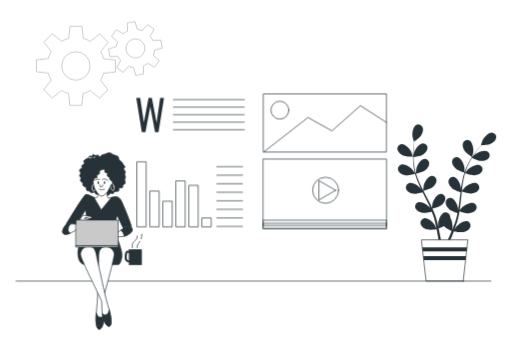
t = 0.00 s
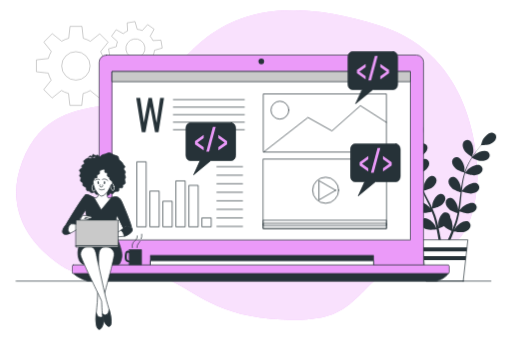
t = 2.00 s
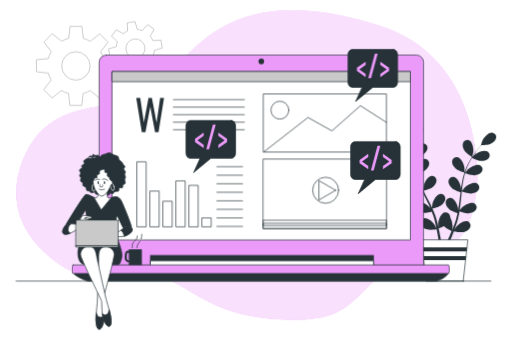
t = 2.25 s
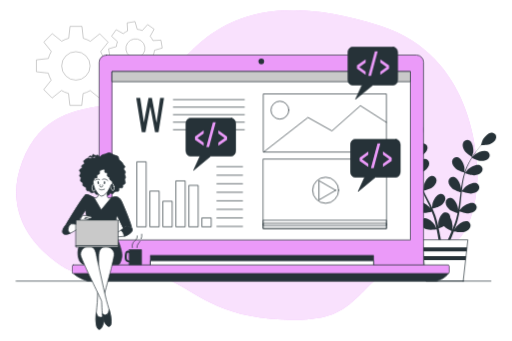
t = 2.50 s
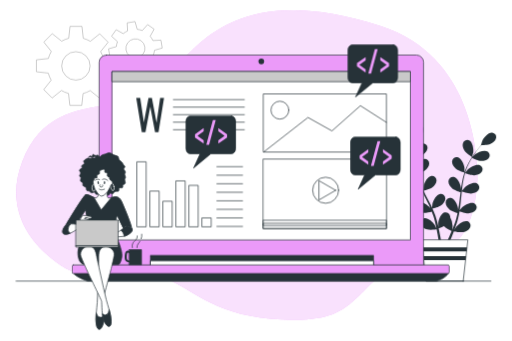
t = 2.75 s
t = 3.25 s: frame unchanged from t = 2.25 s, image omitted

The animated SVG that drew these frames (rendered in a browser with its animation timeline set to each time). Animation: 4 CSS @keyframes rules; one cycle of 4.00 s, repeats indefinitely.

<svg class="animated" id="freepik_stories-low-code-development" xmlns="http://www.w3.org/2000/svg" viewBox="0 0 750 500" version="1.1" xmlns:xlink="http://www.w3.org/1999/xlink" xmlns:svgjs="http://svgjs.com/svgjs"><style>svg#freepik_stories-low-code-development:not(.animated) .animable {opacity: 0;}svg#freepik_stories-low-code-development.animated #freepik--background-simple--inject-2 {animation: 1s 1 forwards cubic-bezier(.36,-0.01,.5,1.38) slideUp;animation-delay: 0s;}svg#freepik_stories-low-code-development.animated #freepik--Device--inject-2 {animation: 1s 1 forwards cubic-bezier(.36,-0.01,.5,1.38) slideLeft;animation-delay: 0s;}svg#freepik_stories-low-code-development.animated #freepik--code-3--inject-2 {animation: 2s 1 forwards cubic-bezier(.36,-0.01,.5,1.38) fadeIn,1.5s Infinite  linear floating;animation-delay: 0s,2s;}svg#freepik_stories-low-code-development.animated #freepik--code-2--inject-2 {animation: 2s 1 forwards cubic-bezier(.36,-0.01,.5,1.38) fadeIn,1.5s Infinite  linear floating;animation-delay: 0s,2s;}svg#freepik_stories-low-code-development.animated #freepik--code-1--inject-2 {animation: 2s 1 forwards cubic-bezier(.36,-0.01,.5,1.38) fadeIn,1.5s Infinite  linear floating;animation-delay: 0s,2s;}            @keyframes slideUp {                0% {                    opacity: 0;                    transform: translateY(30px);                }                100% {                    opacity: 1;                    transform: inherit;                }            }                    @keyframes slideLeft {                0% {                    opacity: 0;                    transform: translateX(-30px);                }                100% {                    opacity: 1;                    transform: translateX(0);                }            }                    @keyframes fadeIn {                0% {                    opacity: 0;                }                100% {                    opacity: 1;                }            }                    @keyframes floating {                0% {                    opacity: 1;                    transform: translateY(0px);                }                50% {                    transform: translateY(-10px);                }                100% {                    opacity: 1;                    transform: translateY(0px);                }            }        </style><g id="freepik--background-simple--inject-2" class="animable" style="transform-origin: 361.476px 241.941px;"><path d="M699.46,265.47s10-178-141-227-227-13-275,33-64,76-119,82-106,16-132,83,7,120,57,153,108-2,154,19,75,56,169,60,97-23,145-65S690.46,405.47,699.46,265.47Z" style="fill: #EB9AF9; transform-origin: 361.476px 241.941px;" id="el75m19bnwzf4" class="animable"></path><g id="elvxajalhsz8"><path d="M699.46,265.47s10-178-141-227-227-13-275,33-64,76-119,82-106,16-132,83,7,120,57,153,108-2,154,19,75,56,169,60,97-23,145-65S690.46,405.47,699.46,265.47Z" style="fill: rgb(255, 255, 255); opacity: 0.7; transform-origin: 361.476px 241.941px;" class="animable" id="el1hawxahseex"></path></g></g><g id="freepik--Plant--inject-2" class="animable" style="transform-origin: 654.758px 297.306px;"><path d="M591,228.1c4.07,1.78,14,1.56,14,1.56s-2.14-6.52-2.33-6.92c-2.18-4.57-9.1-12.12-14.72-11.36a6.72,6.72,0,0,0-5.39,8.42C583.52,223.69,587.52,226.59,591,228.1Z" style="fill: rgb(38, 50, 56); transform-origin: 593.659px 220.498px;" id="el5ph9jt3k4a9" class="animable"></path><path d="M594.43,257c4.22.61,13.11-2,13.82-2.17a119.48,119.48,0,0,0,5.39,14.92c1.22,2.83,2.54,5.64,3.9,8.44-.81-1.18-1.54-2.24-1.66-2.38-3.32-3.83-12-9.28-17.2-7.07a6.71,6.71,0,0,0-3,9.54c1.93,3.52,6.55,5.25,10.3,5.8s11.42-1.49,13.43-2.06c.53,1.07,1.05,2.14,1.59,3.21,2.58,5.13,5.17,10.23,7.55,15.31.85,1.8,1.61,3.59,2.38,5.38-.72-1.05-1.34-1.93-1.44-2.06-3.32-3.83-12-9.29-17.2-7.07a6.71,6.71,0,0,0-3,9.54c1.93,3.51,6.55,5.25,10.3,5.8s10.68-1.3,13.07-2c.73,1.86,1.47,3.72,2.1,5.55.4,1.27.87,2.46,1.2,3.75s.71,2.53,1,3.77c.59,2.43,1.2,4.93,1.71,7.3.37,1.66.68,3.24,1,4.83-.82-1.79-2.49-5.27-2.67-5.54-2.69-4.29-10.43-11-15.93-9.6a6.71,6.71,0,0,0-4.38,9c1.37,3.77,5.68,6.18,9.3,7.29,4,1.22,12.8.1,13.91,0,.52,2.63,1,5.2,1.44,7.64.94,5.36,1.66,10.17,2.2,14.24h3.72c-.65-4.21-1.5-9.23-2.62-14.86-.52-2.68-1.14-5.53-1.8-8.46a70.94,70.94,0,0,0,7.76-3.65c2.91,3.15,10.35,6.83,11.31,7.3-1,2.49-2,4.9-3,7.16-2.06,4.74-4,8.94-5.74,12.51h4c1.49-3.29,3.12-7,4.82-11.2,1-2.52,2.1-5.24,3.16-8,1.07.22,9.8,2,13.87,1.07,3.69-.83,8.17-2.92,9.82-6.57a6.71,6.71,0,0,0-3.71-9.28c-5.38-1.81-13.59,4.3-16.6,8.38-.17.24-1.81,3.07-2.81,4.87.43-1.15.86-2.26,1.28-3.45.86-2.34,1.65-4.7,2.5-7.23.38-1.24.75-2.5,1.13-3.76s.67-2.61,1-3.93c.73-3.07,1.32-6.22,1.85-9.41,2,.75,9.37,3.3,13.16,3s8.52-1.65,10.7-5a6.72,6.72,0,0,0-2.25-9.74c-5.05-2.6-14.09,2.2-17.68,5.77-.23.23-2.51,3.08-3.74,4.67.3-1.91.61-3.83.85-5.78.7-5.62,1.23-11.34,1.79-17,.17-1.75.36-3.49.54-5.23.73.28,9.36,3.49,13.61,3.19,3.78-.26,8.51-1.65,10.7-5a6.71,6.71,0,0,0-2.26-9.73c-5-2.6-14.08,2.19-17.67,5.77-.27.27-3.56,4.38-4.35,5.47.41-3.84.85-7.65,1.43-11.4a119.84,119.84,0,0,1,3.27-15c.34.13,9.34,3.53,13.69,3.22,3.78-.26,8.51-1.65,10.7-5a6.71,6.71,0,0,0-2.26-9.73c-5-2.6-14.08,2.19-17.67,5.77-.29.28-3.82,4.7-4.4,5.55.08-.28.13-.59.22-.87a86.56,86.56,0,0,1,5.94-14.18c1.29-2.53,2.67-4.87,4.05-7.12,1.62.81,9,4.4,13,4.56,3.78.15,8.64-.71,11.18-3.8a6.72,6.72,0,0,0-1.17-9.93c-4.73-3.14-14.25.63-18.21,3.79-.21.17-2.21,2.16-3.65,3.63.65-1,1.29-2,1.93-3,2.37-3.58,4.76-6.71,6.91-9.46,1.23-1.55,2.37-2.94,3.46-4.22,2,0,10-.28,13.53-1.93s7.34-4.61,8.17-8.52a6.71,6.71,0,0,0-5.61-8.27c-5.65-.61-12.35,7.12-14.41,11.75-.18.4-2.25,7-2.14,7h.12c-1.07,1.21-2.2,2.52-3.41,4-2.21,2.71-4.68,5.8-7.14,9.33A120.11,120.11,0,0,0,687.1,238a88,88,0,0,0-6.32,14.23c0,.06,0,.12,0,.18,0-1.66,0-6.31-.09-6.67-.65-5-4.86-14.35-10.44-15.38a6.71,6.71,0,0,0-7.75,6.31c-.33,4,2.57,8,5.39,10.51,3.18,2.85,12,5.6,12.73,5.82a117.67,117.67,0,0,0-3.74,15.42c-.54,3-1,6.11-1.4,9.2,0-1.44,0-2.73-.08-2.91-.65-5-4.86-14.35-10.44-15.38a6.71,6.71,0,0,0-7.75,6.31c-.33,4,2.57,8,5.39,10.51s10.35,5.06,12.34,5.7c-.14,1.18-.3,2.37-.44,3.55-.68,5.7-1.34,11.39-2.15,16.94-.29,2-.64,3.88-1,5.8,0-1.28,0-2.35-.07-2.51-.65-5-4.86-14.36-10.44-15.39a6.72,6.72,0,0,0-7.75,6.32c-.32,4,2.57,8,5.4,10.51s9.62,4.81,12,5.57c-.41,2-.83,3.92-1.32,5.8-.36,1.27-.62,2.52-1.06,3.78s-.8,2.5-1.2,3.73c-.85,2.35-1.72,4.77-2.61,7-.6,1.58-1.21,3.07-1.82,4.58.31-2,.83-5.77.84-6.1a26,26,0,0,0-3.5-12.68,7.41,7.41,0,0,0-.09-1.49,6.72,6.72,0,0,0-8.21-5.7c-5.49,1.46-9,11.09-9.22,16.15,0,.3.17,3.56.33,5.61-.27-1.19-.53-2.35-.83-3.58-.57-2.42-1.22-4.83-1.9-7.42q-.57-1.84-1.14-3.75c-.35-1.26-.88-2.55-1.32-3.83-1.09-3-2.33-5.92-3.65-8.87,2.12-.51,9.63-2.42,12.65-4.74s6.19-6.07,6.16-10.08a6.71,6.71,0,0,0-7.25-6.87c-5.64.61-10.54,9.6-11.57,14.56-.06.31-.39,3.95-.54,6-.8-1.77-1.6-3.53-2.48-5.29-2.52-5.08-5.23-10.14-7.91-15.2-.82-1.55-1.62-3.11-2.43-4.66.76-.17,9.74-2.26,13.12-4.85,3-2.3,6.18-6.07,6.16-10.08a6.71,6.71,0,0,0-7.26-6.87c-5.64.61-10.54,9.6-11.56,14.56-.08.37-.55,5.62-.61,7-1.77-3.42-3.51-6.85-5.09-10.3a118.9,118.9,0,0,1-5.54-14.3c.35-.08,9.73-2.21,13.19-4.87,3-2.3,6.19-6.07,6.16-10.08a6.7,6.7,0,0,0-7.25-6.87c-5.64.61-10.54,9.6-11.56,14.56-.08.39-.59,6-.61,7.06-.08-.28-.21-.57-.29-.85a86.2,86.2,0,0,1-2.87-15.11c-.32-2.81-.46-5.53-.54-8.17,1.78-.21,9.94-1.3,13.32-3.35s6.82-5.35,7.23-9.34a6.72,6.72,0,0,0-6.45-7.63c-5.68,0-11.53,8.39-13.1,13.21-.08.26-.65,3-1,5,0-1.2-.06-2.43,0-3.57,0-4.29.28-8.22.55-11.7.16-2,.36-3.76.55-5.43,1.65-1.13,8.21-5.76,10.23-9.07s3.58-7.9,2.11-11.62a6.72,6.72,0,0,0-9.25-3.8c-5,2.6-6.36,12.75-5.53,17.75.07.43,2,7.06,2.06,7l.1-.07c-.22,1.6-.44,3.32-.64,5.2-.35,3.48-.7,7.42-.8,11.73a116.26,116.26,0,0,0,.33,13.91A87.4,87.4,0,0,0,608,254c0,.06,0,.12,0,.18-.89-1.41-3.52-5.24-3.75-5.52-3.32-3.83-12-9.29-17.2-7.07a6.72,6.72,0,0,0-3,9.54C586.06,254.68,590.68,256.41,594.43,257Z" style="fill: rgb(38, 50, 56); transform-origin: 655.156px 270.406px;" id="elwxhfokg0vak" class="animable"></path><path d="M691.74,230.29c.09.06,1.82-6.62,1.88-7,.69-5-.91-15.13-6-17.6a6.71,6.71,0,0,0-9.13,4.05c-1.37,3.77.36,8.38,2.42,11.56C683.31,225,691.74,230.29,691.74,230.29Z" style="fill: rgb(38, 50, 56); transform-origin: 685.886px 217.696px;" id="elfxc5lri08u" class="animable"></path><polygon points="678.84 412.16 624.39 412.16 617.59 351.69 685.65 351.69 678.84 412.16" style="fill: rgb(255, 255, 255); stroke: rgb(38, 50, 56); stroke-linecap: round; stroke-linejoin: round; transform-origin: 651.62px 381.925px;" id="elkdq5bfm077s" class="animable"></polygon><polygon points="618.84 362.76 619.5 368.62 683.74 368.62 684.4 362.76 618.84 362.76" style="fill: rgb(38, 50, 56); transform-origin: 651.62px 365.69px;" id="elv2sxfnkqdoe" class="animable"></polygon><polygon points="682.29 381.51 682.95 375.65 620.29 375.65 620.95 381.51 682.29 381.51" style="fill: rgb(38, 50, 56); transform-origin: 651.62px 378.58px;" id="elam5l7o19796" class="animable"></polygon></g><g id="freepik--Gears--inject-2" class="animable" style="transform-origin: 145.26px 93.065px;"><g id="eltj4xgzecehe"><g style="opacity: 0.3; transform-origin: 145.26px 93.065px;" class="animable" id="elajhxmlhwt59"><path d="M168.89,105.48V88l-17.45-1.94a41.48,41.48,0,0,0-4.27-10.4l11-13.77L145.83,49.56l-13.71,11a41.85,41.85,0,0,0-10.37-4.35l-1.94-17.52H102.34L100.4,56.1A41.88,41.88,0,0,0,90,60.38l-13.77-11L63.88,61.71l11,13.72a41.23,41.23,0,0,0-4.34,10.36L53,87.74v17.47l17.45,1.94a41.41,41.41,0,0,0,4.27,10.39l-11,13.78L76,143.67l13.71-11A41.83,41.83,0,0,0,100.12,137l1.94,17.52h17.47l1.94-17.44a41.51,41.51,0,0,0,10.4-4.28l13.77,11L158,131.51,147,117.8a41.45,41.45,0,0,0,4.34-10.37Zm-57.95,12a20.85,20.85,0,1,1,20.84-20.85A20.85,20.85,0,0,1,110.94,117.46Z" style="fill: none; stroke: rgb(0, 0, 0); stroke-miterlimit: 10; transform-origin: 110.945px 96.605px;" id="ele3kv536da1a" class="animable"></path><path d="M237.52,70.42l-1.93-11.56-11.77.65a27.89,27.89,0,0,0-4-6.41l5.77-10.34L216.06,36l-7.86,8.78A27.93,27.93,0,0,0,200.85,43l-3.23-11.39-11.56,1.94.65,11.76a27.89,27.89,0,0,0-6.41,4L170,43.54l-6.81,9.54L171.93,61a27.86,27.86,0,0,0-1.72,7.34l-11.39,3.23,1.94,11.56,11.76-.64a27.83,27.83,0,0,0,4,6.4l-5.76,10.34,9.54,6.81,7.87-8.78a28.27,28.27,0,0,0,7.34,1.73l3.23,11.38,11.56-1.93-.64-11.77a27.83,27.83,0,0,0,6.4-4l10.34,5.77,6.81-9.55L224.41,81a28.37,28.37,0,0,0,1.73-7.34Zm-37,14.35A14,14,0,1,1,212,68.66,14,14,0,0,1,200.48,84.77Z" style="fill: none; stroke: rgb(0, 0, 0); stroke-miterlimit: 10; transform-origin: 198.17px 70.99px;" id="elg7d3vgw2r1" class="animable"></path></g></g></g><g id="freepik--Device--inject-2" class="animable" style="transform-origin: 381.88px 246.455px;"><path d="M155.51,80.75H610.18A10.46,10.46,0,0,1,620.63,91.2V389.44a0,0,0,0,1,0,0H145a0,0,0,0,1,0,0V91.2A10.46,10.46,0,0,1,155.51,80.75Z" style="fill: #EB9AF9; stroke: rgb(38, 50, 56); stroke-linecap: round; stroke-linejoin: round; transform-origin: 382.815px 235.095px;" id="el29atuft3kxx" class="animable"></path><rect x="220.51" y="374.58" width="326.85" height="16.1" style="fill: rgb(38, 50, 56); stroke: rgb(38, 50, 56); stroke-linecap: round; stroke-linejoin: round; transform-origin: 383.935px 382.63px;" id="el9lf3qn5cjsh" class="animable"></rect><rect x="220.51" y="382.33" width="326.85" height="8.35" style="fill: rgb(255, 255, 255); stroke: rgb(38, 50, 56); stroke-linecap: round; stroke-linejoin: round; transform-origin: 383.935px 386.505px;" id="eljplwtnvbx0b" class="animable"></rect><path d="M106.59,400.23s5.37,6.56,21.47,11.93H639.8s11.93-3,17.3-11.34Z" style="fill: rgb(38, 50, 56); stroke: rgb(38, 50, 56); stroke-linecap: round; stroke-linejoin: round; transform-origin: 381.845px 406.195px;" id="elwul5ujkhoz" class="animable"></path><rect x="105.5" y="388.48" width="552.76" height="12.54" rx="1.89" style="fill: #EB9AF9; stroke: rgb(38, 50, 56); stroke-linecap: round; stroke-linejoin: round; transform-origin: 381.88px 394.75px;" id="el1q1yzn1et75" class="animable"></rect><circle cx="382.74" cy="90.08" r="4.17" style="fill: rgb(38, 50, 56); transform-origin: 382.74px 90.08px;" id="elplkvkc98in9" class="animable"></circle><rect x="164.34" y="104.86" width="437" height="246.96" style="fill: rgb(255, 255, 255); stroke: rgb(38, 50, 56); stroke-linecap: round; stroke-linejoin: round; transform-origin: 382.84px 228.34px;" id="elrlx856jbk2g" class="animable"></rect><rect x="164.34" y="104.86" width="437" height="14.95" style="fill: rgb(201, 201, 201); stroke: rgb(38, 50, 56); stroke-linecap: round; stroke-linejoin: round; transform-origin: 382.84px 112.335px;" id="elaw9htyssy9" class="animable"></rect></g><g id="freepik--Table--inject-2" class="animable" style="transform-origin: 371.27px 412.16px;"><line x1="23.22" y1="412.16" x2="719.32" y2="412.16" style="fill: none; stroke: rgb(38, 50, 56); stroke-linecap: round; stroke-linejoin: round; transform-origin: 371.27px 412.16px;" id="ela284fqab4w8" class="animable"></line></g><g id="freepik--Video--inject-2" class="animable" style="transform-origin: 476.105px 284.23px;"><rect x="385.86" y="233.24" width="180.49" height="101.98" style="fill: none; stroke: rgb(38, 50, 56); stroke-linecap: round; stroke-linejoin: round; transform-origin: 476.105px 284.23px;" id="elx037n06j40b" class="animable"></rect><rect x="385.86" y="322.96" width="180.49" height="12.26" style="fill: none; stroke: rgb(38, 50, 56); stroke-linecap: round; stroke-linejoin: round; transform-origin: 476.105px 329.09px;" id="elou3j5gs2yk" class="animable"></rect><rect x="385.86" y="327.45" width="180.49" height="3.28" style="fill: none; stroke: rgb(38, 50, 56); stroke-linecap: round; stroke-linejoin: round; transform-origin: 476.105px 329.09px;" id="ellsxh3segtfk" class="animable"></rect><circle cx="477.07" cy="278.97" r="19.08" style="fill: none; stroke: rgb(38, 50, 56); stroke-linecap: round; stroke-linejoin: round; transform-origin: 477.07px 278.97px;" id="el6m7teufd15f" class="animable"></circle><polygon points="491.73 279.05 467.18 264.88 467.18 293.23 491.73 279.05" style="fill: none; stroke: rgb(38, 50, 56); stroke-linecap: round; stroke-linejoin: round; transform-origin: 479.455px 279.055px;" id="elk3trvuieswj" class="animable"></polygon></g><g id="freepik--Picture--inject-2" class="animable" style="transform-origin: 476.175px 180.34px;"><rect x="386.16" y="137.74" width="180.03" height="85.2" style="fill: none; stroke: rgb(38, 50, 56); stroke-linecap: round; stroke-linejoin: round; transform-origin: 476.175px 180.34px;" id="el6lsqialwqht" class="animable"></rect><polyline points="386.16 222.94 451.14 172.27 486.31 191.94 528.04 154.98 566.19 179.42" style="fill: none; stroke: rgb(38, 50, 56); stroke-linecap: round; stroke-linejoin: round; transform-origin: 476.175px 188.96px;" id="el94g5ofju0wb" class="animable"></polyline><circle cx="410.01" cy="161.54" r="13.11" style="fill: none; stroke: rgb(38, 50, 56); stroke-linecap: round; stroke-linejoin: round; transform-origin: 410.01px 161.54px;" id="el09f2nks18pdn" class="animable"></circle></g><g id="freepik--Chart--inject-2" class="animable" style="transform-origin: 277.97px 284.935px;"><rect x="200.77" y="237.24" width="13.11" height="95.38" style="fill: none; stroke: rgb(38, 50, 56); stroke-linecap: round; stroke-linejoin: round; transform-origin: 207.325px 284.93px;" id="eluysin99t6" class="animable"></rect><rect x="219.85" y="280.17" width="13.11" height="52.46" style="fill: none; stroke: rgb(38, 50, 56); stroke-linecap: round; stroke-linejoin: round; transform-origin: 226.405px 306.4px;" id="elgkcqfscw8w5" class="animable"></rect><rect x="238.92" y="295.07" width="13.11" height="37.56" style="fill: none; stroke: rgb(38, 50, 56); stroke-linecap: round; stroke-linejoin: round; transform-origin: 245.475px 313.85px;" id="elbhi3mf4s7m9" class="animable"></rect><rect x="258" y="265.26" width="13.11" height="67.36" style="fill: none; stroke: rgb(38, 50, 56); stroke-linecap: round; stroke-linejoin: round; transform-origin: 264.555px 298.94px;" id="el2ycyb2tm7e" class="animable"></rect><rect x="277.07" y="271.82" width="13.11" height="60.8" style="fill: none; stroke: rgb(38, 50, 56); stroke-linecap: round; stroke-linejoin: round; transform-origin: 283.625px 302.22px;" id="el75z6duy1e3k" class="animable"></rect><rect x="296.15" y="319.51" width="13.11" height="13.11" style="fill: none; stroke: rgb(38, 50, 56); stroke-linecap: round; stroke-linejoin: round; transform-origin: 302.705px 326.065px;" id="ellw1j91vws7s" class="animable"></rect><line x1="317.61" y1="244.4" x2="355.17" y2="244.4" style="fill: none; stroke: rgb(38, 50, 56); stroke-linecap: round; stroke-linejoin: round; transform-origin: 336.39px 244.4px;" id="elorj16xjzkj" class="animable"></line><line x1="317.61" y1="256.92" x2="355.17" y2="256.92" style="fill: none; stroke: rgb(38, 50, 56); stroke-linecap: round; stroke-linejoin: round; transform-origin: 336.39px 256.92px;" id="elu524gk1b5q" class="animable"></line><line x1="317.61" y1="269.43" x2="355.17" y2="269.43" style="fill: none; stroke: rgb(38, 50, 56); stroke-linecap: round; stroke-linejoin: round; transform-origin: 336.39px 269.43px;" id="el4phtesv4m3v" class="animable"></line><line x1="317.61" y1="281.95" x2="355.17" y2="281.95" style="fill: none; stroke: rgb(38, 50, 56); stroke-linecap: round; stroke-linejoin: round; transform-origin: 336.39px 281.95px;" id="elcgmv4bgq9h6" class="animable"></line><line x1="317.61" y1="294.47" x2="355.17" y2="294.47" style="fill: none; stroke: rgb(38, 50, 56); stroke-linecap: round; stroke-linejoin: round; transform-origin: 336.39px 294.47px;" id="el7wqwoam7b5l" class="animable"></line><line x1="317.61" y1="306.99" x2="355.17" y2="306.99" style="fill: none; stroke: rgb(38, 50, 56); stroke-linecap: round; stroke-linejoin: round; transform-origin: 336.39px 306.99px;" id="elnvwrpnm6s9s" class="animable"></line><line x1="317.61" y1="319.51" x2="355.17" y2="319.51" style="fill: none; stroke: rgb(38, 50, 56); stroke-linecap: round; stroke-linejoin: round; transform-origin: 336.39px 319.51px;" id="el6zr9q5e268v" class="animable"></line><line x1="317.61" y1="332.03" x2="355.17" y2="332.03" style="fill: none; stroke: rgb(38, 50, 56); stroke-linecap: round; stroke-linejoin: round; transform-origin: 336.39px 332.03px;" id="elwjzff7ef6c" class="animable"></line></g><g id="freepik--Text--inject-2" class="animable" style="transform-origin: 278.575px 168.575px;"><path d="M207.51,193.68l-8.18-50.21h5.82l5.4,36.08,6.75-35.89h5l6.82,36.08,5.27-36.27h5.7L232,193.68h-5.08l-7-37.19-7.07,37.19Z" style="fill: rgb(38, 50, 56); transform-origin: 219.71px 168.575px;" id="elstewu72egm" class="animable"></path><line x1="253.82" y1="146.08" x2="357.82" y2="146.08" style="fill: none; stroke: rgb(38, 50, 56); stroke-linecap: round; stroke-linejoin: round; transform-origin: 305.82px 146.08px;" id="eljgiiaccnc9o" class="animable"></line><line x1="253.82" y1="157.11" x2="357.82" y2="157.11" style="fill: none; stroke: rgb(38, 50, 56); stroke-linecap: round; stroke-linejoin: round; transform-origin: 305.82px 157.11px;" id="eljb4yv5mwj8p" class="animable"></line><line x1="253.82" y1="168.14" x2="357.82" y2="168.14" style="fill: none; stroke: rgb(38, 50, 56); stroke-linecap: round; stroke-linejoin: round; transform-origin: 305.82px 168.14px;" id="el7iij9fc1oz5" class="animable"></line><line x1="253.82" y1="179.17" x2="357.82" y2="179.17" style="fill: none; stroke: rgb(38, 50, 56); stroke-linecap: round; stroke-linejoin: round; transform-origin: 305.82px 179.17px;" id="el5qsqlkqpbpt" class="animable"></line><line x1="253.82" y1="190.2" x2="357.82" y2="190.2" style="fill: none; stroke: rgb(38, 50, 56); stroke-linecap: round; stroke-linejoin: round; transform-origin: 305.82px 190.2px;" id="el1rjxif20qwq" class="animable"></line></g><g id="freepik--code-3--inject-2" class="animable" style="transform-origin: 550.095px 249.16px;"><path d="M580.32,211H519.88c-3.38,0-6.15,3.4-6.15,7.56V258.9c0,4.15,2.77,7.55,6.15,7.55h14.48l-9.47,20.87,25.25-20.87h30.18c3.38,0,6.14-3.4,6.14-7.55V218.57C586.46,214.41,583.7,211,580.32,211Z" style="fill: rgb(38, 50, 56); stroke: rgb(38, 50, 56); stroke-linecap: round; stroke-linejoin: round; transform-origin: 550.095px 249.16px;" id="el7a9eruak9w9" class="animable"></path><path d="M539.62,251.52l-12.71-9v-4.76l12.71-9.07v4.81l-9.11,6.62,9.11,6.62Z" style="fill: #EB9AF9; transform-origin: 533.265px 240.105px;" id="ellwp1zk9648" class="animable"></path><path d="M543.49,253.12l9.69-36h4.13l-9.73,36Z" style="fill: #EB9AF9; transform-origin: 550.4px 235.12px;" id="elluymyqu3hxl" class="animable"></path><path d="M561.18,251.52v-4.76l9.16-6.66-9.16-6.58v-4.81l12.76,9v4.76Z" style="fill: #EB9AF9; transform-origin: 567.56px 240.115px;" id="ell28f1r5662" class="animable"></path></g><g id="freepik--code-2--inject-2" class="animable" style="transform-origin: 546.215px 114px;"><path d="M576.38,75.85H516c-3.38,0-6.15,3.4-6.15,7.55v40.33c0,4.16,2.77,7.56,6.15,7.56h14.47L521,152.15l25.26-20.86h30.17c3.38,0,6.15-3.4,6.15-7.56V83.4C582.53,79.25,579.76,75.85,576.38,75.85Z" style="fill: rgb(38, 50, 56); stroke: rgb(38, 50, 56); stroke-linecap: round; stroke-linejoin: round; transform-origin: 546.215px 114px;" id="elfuyshvokr3" class="animable"></path><path d="M535.69,116.35l-12.72-9v-4.75l12.72-9.07v4.8L526.58,105l9.11,6.63Z" style="fill: #EB9AF9; transform-origin: 529.33px 104.94px;" id="elldwt3kb9i6o" class="animable"></path><path d="M539.56,118l9.69-36h4.13l-9.73,36Z" style="fill: #EB9AF9; transform-origin: 546.47px 100px;" id="ele2jkeq8n7ab" class="animable"></path><path d="M557.25,116.35V111.6l9.16-6.67-9.16-6.58v-4.8l12.76,9v4.76Z" style="fill: #EB9AF9; transform-origin: 563.63px 104.95px;" id="elno8x7gdnw4" class="animable"></path></g><g id="freepik--code-1--inject-2" class="animable" style="transform-origin: 308.665px 218.16px;"><path d="M338.89,180H278.45c-3.38,0-6.15,3.4-6.15,7.55V227.9c0,4.16,2.77,7.56,6.15,7.56h14.48l-9.47,20.86,25.25-20.86h30.18c3.38,0,6.14-3.4,6.14-7.56V187.57C345,183.42,342.27,180,338.89,180Z" style="fill: rgb(38, 50, 56); stroke: rgb(38, 50, 56); stroke-linecap: round; stroke-linejoin: round; transform-origin: 308.665px 218.16px;" id="eli8lmfkq024q" class="animable"></path><path d="M298.19,220.52l-12.71-9v-4.75l12.71-9.07v4.8l-9.11,6.62,9.11,6.63Z" style="fill: #EB9AF9; transform-origin: 291.835px 209.11px;" id="el4l5u89obrz" class="animable"></path><path d="M302.06,222.12l9.69-36h4.14l-9.74,36Z" style="fill: #EB9AF9; transform-origin: 308.975px 204.12px;" id="elcv9l5yctf5a" class="animable"></path><path d="M319.75,220.52v-4.75l9.16-6.67-9.16-6.58v-4.8l12.76,9v4.76Z" style="fill: #EB9AF9; transform-origin: 326.13px 209.12px;" id="elcazhykei65q" class="animable"></path></g><g id="freepik--Mug--inject-2" class="animable" style="transform-origin: 194.965px 365.77px;"><path d="M189.94,385.08h-.14c-.58-.05-5.7-.61-6.83-4-.87-2.63-.89-10,1.15-12.33,1.87-2.13,4.75-1.1,6-.26a1.5,1.5,0,0,1-1.66,2.5s-1.51-.93-2.09-.27c-1,1.12-1.33,7.1-.56,9.41.37,1.1,2.76,1.82,4.26,2a1.5,1.5,0,0,1-.14,3Z" style="fill: rgb(38, 50, 56); transform-origin: 186.957px 376.31px;" id="el6nlyo7iy6wq" class="animable"></path><rect x="189.09" y="366.05" width="18" height="22.11" style="fill: rgb(38, 50, 56); stroke: rgb(38, 50, 56); stroke-linecap: round; stroke-linejoin: round; transform-origin: 198.09px 377.105px;" id="el4xi5c1ietr" class="animable"></rect><path d="M193.54,363a9.38,9.38,0,0,1,1.07-7.05c2.13-3.42,6.4-4.06,6.19-10" style="fill: none; stroke: rgb(38, 50, 56); stroke-linecap: round; stroke-linejoin: round; transform-origin: 197.04px 354.475px;" id="eln38eda57grb" class="animable"></path><path d="M204.65,353.81a32.6,32.6,0,0,1-2.78,4.05,8.24,8.24,0,0,0-1.5,5.13" style="fill: none; stroke: rgb(38, 50, 56); stroke-linecap: round; stroke-linejoin: round; transform-origin: 202.506px 358.4px;" id="elb0s0c7ag7vn" class="animable"></path><path d="M206.57,350a13.58,13.58,0,0,0,.85-6.62" style="fill: none; stroke: rgb(38, 50, 56); stroke-linecap: round; stroke-linejoin: round; transform-origin: 207.044px 346.69px;" id="eloc5zkmg73l" class="animable"></path></g><g id="freepik--Character--inject-2" class="animable" style="transform-origin: 142.423px 353.43px;"><path d="M145.72,230.88s-.88-3.83-3.13-3.56-1.53,1-3.67.44-2.57-2.38-3.62-.8.93,2.58-1,2.39-2.65-1.34-3.39-.63a5.52,5.52,0,0,0-1.08,1.37l-.31.87a2,2,0,0,1,3-.78c2,1.21,3.49,1.45,3.78.38s2.78-1,2.85-.35a3.2,3.2,0,0,0,.79,1.36s-5.54.46-7.17.65-2.83-1.11-5.18,0-4.3,2.17-5.17,3.52,1.19,3,.9,4-4.48,2.41-4.3,3.83,2.06,1.62.14,2.89-3.61,2.71-3.06,3.89,2,2.45,1.69,3.73-2.46,3.61-1.29,4.71,1.88.19,1.67,1.87-1.25,5.12,0,5.59,2.83,1.11,2.82,2.77-.27,2.93.88,3.83,3.82.78,4.11,3.23.6,3.24,1.7,3.73,2.81-.75,3.66,1.22,3.34,1.88,4.51,1.32,2.1-1.49,3.19.65,2.36,2.41,3.94,1.81,3.91-.27,4.87.86,3.21.86,4.34-.11,1.93-2.92,2.94-1.39,3.46,2.9,4.33,1.55,1.44-3.48,2.82-2.41a2.9,2.9,0,0,0,4.06-.69,4.28,4.28,0,0,1,3.88-2.13c1.69.22,3.75.17,3.71-1.89s-.21-3.5,1.47-3.29,4.23.74,4.19-1.33-.19-3.29,1-3.44,3.09-1.82,2.74-3-1.28-5.44-.66-5.51,1.43-1.83.57-3.8-1-3.6-.46-3.88,1.13-2.62-.29-4.11-2-2.66-.85-3.63a2.73,2.73,0,0,0-.08-4.13c-1.4-1.28-2.14-2.23-2.26-3.25s-2.87-3.18-3.76-3.69a5.32,5.32,0,0,1-2.15-4.09c-.27-2.25-.7-2.4-4.57-3.59a18.43,18.43,0,0,1-6.39-3.17c-1.58-1.05-5.46-.59-7,.43S148,225.84,145.72,230.88Z" style="fill: rgb(38, 50, 56); stroke: rgb(38, 50, 56); stroke-linecap: round; stroke-linejoin: round; transform-origin: 149.804px 255.251px;" id="el9i102sjgfdn" class="animable"></path><path d="M104.49,335.5c6.61-5.12,20.59-28.33,20.59-28.33s1.68,11.85,3.64,17.51,4.63,9.37,4,15.87c0,0-.06-1-.06-1l35.85,1.05c-1.1-2-1.8-2.34-2-3.21-.59-3.05,2.54-9.82,2.58-12.91s2.38-9,2.38-9,10.34,22.91,12.71,24.84,9,3,8.63-4.18-12.45-34.95-14.57-39.78-4.78-8.18-9.9-7.69-6.31,1.38-9.8,1.57-1.95-16.57-1.95-16.57a12.77,12.77,0,0,1-12.67,1.94s.9,8.8-.59,11.56-2.27,3.63-5.84,2.39-9.16-5.47-12.57-3.84-27.36,41.48-29.23,44.88c-1.24,2.25-4.58,8-3.58,9.55Z" style="fill: rgb(255, 255, 255); stroke: rgb(38, 50, 56); stroke-linecap: round; stroke-linejoin: round; transform-origin: 142.375px 307.71px;" id="elzud3koentec" class="animable"></path><path d="M132.68,340.55c0-.34.06-.66.07-1h-.13S132.68,340.57,132.68,340.55Z" style="fill: #EB9AF9; stroke: rgb(38, 50, 56); stroke-linecap: round; stroke-linejoin: round; transform-origin: 132.685px 340.05px;" id="el2s838k4f7to" class="animable"></path><path d="M124.92,285.75c-3.41,1.63-27.36,41.48-29.23,44.88-1.24,2.25-4.58,8-3.58,9.55l12.38-4.68c6.61-5.12,20.59-28.33,20.59-28.33s1.68,11.85,3.64,17.51c1.86,5.36,4.35,9,4,14.89l35.72,1.05c-1.1-2-1.8-2.34-2-3.21-.59-3.05,2.54-9.82,2.58-12.91s2.38-9,2.38-9,10.34,22.91,12.71,24.84,9,3,8.63-4.18-12.45-34.95-14.57-39.78-4.78-8.18-9.9-7.69a40.47,40.47,0,0,0-5.44.88l-14.84,18.07-10.57-18.06C133.92,288.34,128.33,284.12,124.92,285.75Z" style="fill: rgb(38, 50, 56); stroke: rgb(38, 50, 56); stroke-linecap: round; stroke-linejoin: round; transform-origin: 142.34px 313.576px;" id="elojq6f6yfe3c" class="animable"></path><path d="M133.08,337.79s-18.91,16.35-19.34,31.74c-.15,5.34.87,17.27,10,18.53s49.57,0,49.57,0,3.15-.95,5-11.63-11.94-38-11.94-38Z" style="fill: rgb(38, 50, 56); stroke: rgb(38, 50, 56); stroke-linecap: round; stroke-linejoin: round; transform-origin: 146.104px 363.205px;" id="eln0da2ol7r7" class="animable"></path><path d="M147,344.3s-3.45,4.28-4,4.49-1.15,1.88-2.3,4.38-.83,2.72.53,2.09,2.71-3.44,2.71-3.44l2.61-1.67S149.16,343.57,147,344.3Z" style="fill: rgb(255, 255, 255); stroke: rgb(38, 50, 56); stroke-linecap: round; stroke-linejoin: round; transform-origin: 143.926px 349.901px;" id="elazx0rxiszvo" class="animable"></path><path d="M182.38,332.83s-3.23,4.37-10.74,7.71-14.8,2.34-18.91,2.53-4.73-.74-6.48,2.55-.19,12.32.66,12.9,1-3.59,1-3.59.75,4,1.95,4.08,1.58-3.41,1.58-3.41,1.06,2.46,2,2.13.77-3,.77-3,1.18,1.55,1.76.7-.81-6-.81-6,5.32.87,7.27.21a6.5,6.5,0,0,0,3-2.2,122.06,122.06,0,0,0,15.57-.92c5.89-1,14.05-7.09,12.16-10.88S185,331,185,331" style="fill: rgb(255, 255, 255); stroke: rgb(38, 50, 56); stroke-linecap: round; stroke-linejoin: round; transform-origin: 169.446px 345.006px;" id="el6ilwhiriewb" class="animable"></path><path d="M154.19,354.78s-1.93-5.56-1.17-7.78" style="fill: none; stroke: rgb(38, 50, 56); stroke-linecap: round; stroke-linejoin: round; transform-origin: 153.516px 350.89px;" id="el91t3v9x7dyo" class="animable"></path><path d="M151.39,355.6s-1.31-5.38-1-8.68" style="fill: none; stroke: rgb(38, 50, 56); stroke-linecap: round; stroke-linejoin: round; transform-origin: 150.866px 351.26px;" id="el8y9txtmiwzw" class="animable"></path><path d="M147.86,354.93s-1-5.88-.32-7.19" style="fill: none; stroke: rgb(38, 50, 56); stroke-linecap: round; stroke-linejoin: round; transform-origin: 147.582px 351.335px;" id="el4hrkj6fzolk" class="animable"></path><path d="M182.38,332.83a23.75,23.75,0,0,1-5.49,4.82c2,1.51,4.08,4.15,4.78,8.77,5.81-1.3,13.28-7.1,11.46-10.74S185,331,185,331" style="fill: rgb(38, 50, 56); stroke: rgb(38, 50, 56); stroke-linecap: round; stroke-linejoin: round; transform-origin: 185.149px 338.71px;" id="el0okkcf5w08rc" class="animable"></path><path d="M123.36,320.58a24.91,24.91,0,0,0,4.33-1.5c2.23-1,3.77-3.26,4.45-2.4s.19,2.42-1.1,3.52a37.48,37.48,0,0,1-5.06,3S121.92,322.4,123.36,320.58Z" style="fill: rgb(255, 255, 255); stroke: rgb(38, 50, 56); stroke-linecap: round; stroke-linejoin: round; transform-origin: 127.749px 319.844px;" id="elucpa6zlanc" class="animable"></path><path d="M114,329.38s5.1-13.53,7.42-13.57,13.32,1.91,12.8,3-1.84,1.43-3.16,1.38a54.27,54.27,0,0,1-6.24-1.43l-1.44,1.81s5.08,1.46,5.86,1.83,3.79,3.34,3,4.52-1.08.64-1.08.64a3.09,3.09,0,0,1,0,2.1c-.45.94-.92.72-.92.72h0a1.57,1.57,0,0,1-2.14,1.32c-1.14-.44-1.16-2.61-2.56-2.43-1.59.19-1.85-.09-1.85-.09a49.7,49.7,0,0,1-4.81,4.06,8.71,8.71,0,0,1-4.48,1.33s-9.36,7.89-17.29,8.88c-8.83,1.1-5.83-8.4-1.41-12.83S114,329.38,114,329.38Z" style="fill: rgb(255, 255, 255); stroke: rgb(38, 50, 56); stroke-linecap: round; stroke-linejoin: round; transform-origin: 112.828px 329.674px;" id="elastshgn4kxj" class="animable"></path><path d="M131.18,327.57s-1.68-2.77-2.78-3.29a27.89,27.89,0,0,0-4.68-1.06" style="fill: none; stroke: rgb(38, 50, 56); stroke-linecap: round; stroke-linejoin: round; transform-origin: 127.45px 325.395px;" id="elsszm9k16jym" class="animable"></path><path d="M130.23,330.39s-2.59-3.79-3.4-3.84-3.46-.48-3.46-.48" style="fill: none; stroke: rgb(38, 50, 56); stroke-linecap: round; stroke-linejoin: round; transform-origin: 126.8px 328.23px;" id="elv29tomc7ffn" class="animable"></path><path d="M99.25,335.65a13.56,13.56,0,0,1,3.84-7.35c-3,.12-5.81.72-7.4,2.33-4.42,4.43-7.42,13.93,1.41,12.83a21,21,0,0,0,5.29-1.5C100.63,340.51,98.94,338.37,99.25,335.65Z" style="fill: rgb(38, 50, 56); stroke: rgb(38, 50, 56); stroke-linecap: round; stroke-linejoin: round; transform-origin: 97.2493px 335.924px;" id="el4qv675bkccc" class="animable"></path><path d="M166.6,273.38c.69,3,.17,5.67-1.15,6s-3-1.89-3.65-4.89-.17-5.67,1.16-6S165.91,270.38,166.6,273.38Z" style="fill: none; stroke: rgb(255, 255, 255); stroke-linecap: round; stroke-linejoin: round; transform-origin: 164.209px 273.935px;" id="el84enrutpqz" class="animable"></path><path d="M139.24,275.29c0,2.9-1.1,5.24-2.4,5.23s-2.31-2.38-2.28-5.28S135.66,270,137,270,139.27,272.39,139.24,275.29Z" style="fill: none; stroke: rgb(255, 255, 255); stroke-linecap: round; stroke-linejoin: round; transform-origin: 136.9px 275.26px;" id="el76j0j50fqd8" class="animable"></path><path d="M148.47,248.79s-3,.71-3,3,.31,3.08-1.45,3.79-2.7,1.29-2.43,2.92,1,2.12-1.24,2.5-2.07-1.11-2.54,1.05-.56,2.81-1.38,2.95.19,7.27,2.16,11.52,6.58,10.57,9.35,10.94,6.33-3,8.81-5.87c2.23-2.59,5.53-10.52,5.53-10.52l.71-.75s1.25,0,1.58-1.73c0,0-.24-2.67-1.59-3.27a6.67,6.67,0,0,1-2.85-3.28c-.1-.61.57-1.55-.34-2s-2.44-.85-2.88-2.23,1.07-3.52-.72-4.26-2.74-.16-3-1.58.54-3-.82-3.62S148.47,248.79,148.47,248.79Z" style="fill: rgb(255, 255, 255); stroke: rgb(38, 50, 56); stroke-linecap: round; stroke-linejoin: round; transform-origin: 150.357px 267.822px;" id="elmd4yt5w75d" class="animable"></path><path d="M144.5,267.59c.21,1.26,0,2.36-.56,2.45s-1.12-.87-1.33-2.13,0-2.37.56-2.45S144.28,266.32,144.5,267.59Z" style="fill: rgb(38, 50, 56); transform-origin: 143.555px 267.751px;" id="elup3zgphybs" class="animable"></path><path d="M153.79,267.72c0,1.28-.45,2.32-1,2.31s-.95-1-.93-2.33.45-2.32,1-2.32S153.81,266.43,153.79,267.72Z" style="fill: rgb(38, 50, 56); transform-origin: 152.825px 267.705px;" id="eltuebe327v8" class="animable"></path><path d="M145,277.34s2,2.64,7.64,0" style="fill: none; stroke: rgb(38, 50, 56); stroke-linecap: round; stroke-linejoin: round; transform-origin: 148.82px 277.927px;" id="eldiba575ec6i" class="animable"></path><path d="M139.21,264.18s2.83-3,6.2-1" style="fill: none; stroke: rgb(38, 50, 56); stroke-linecap: round; stroke-linejoin: round; transform-origin: 142.31px 263.336px;" id="elenrsfj6b1r" class="animable"></path><path d="M149.81,263s3.73-2.57,7.78,1.74" style="fill: none; stroke: rgb(38, 50, 56); stroke-linecap: round; stroke-linejoin: round; transform-origin: 153.7px 263.49px;" id="elo08y82euto" class="animable"></path><path d="M146.08,271.05a3.8,3.8,0,0,0-.28,1.43,2.32,2.32,0,0,0,2.55,1.81,2.13,2.13,0,0,0,1.73-3.05" style="fill: none; stroke: rgb(38, 50, 56); stroke-linecap: round; stroke-linejoin: round; transform-origin: 148.046px 272.679px;" id="elez7iwprdfbb" class="animable"></path><path d="M153.15,361.6a9.77,9.77,0,0,0-4.35,1.79c-5.86,4.29-4.35,14-4.55,20.38q-.37,12.11-.78,24.19c-.39,11.86-.57,23.75-1.33,35.59-.58,9.08-3.14,23.22-1.19,32.88s7,7.53,9.73-1.38-1-26.26-1.34-30.18c-.26-3.06,13.77-49.34,17.54-70.3C168.27,366.82,160.24,360.51,153.15,361.6Z" style="fill: rgb(255, 255, 255); stroke: rgb(38, 50, 56); stroke-linecap: round; stroke-linejoin: round; transform-origin: 153.634px 422.121px;" id="elnluzy3mj3ul" class="animable"></path><path d="M146,465.31c-2.58-.59-4.28-3.77-5.34-6.76-.54,6.27-.79,12.71.25,17.88,2,9.65,7,7.53,9.73-1.38,1-3.36,1.13-7.92.85-12.51C150.17,464.39,148.34,465.83,146,465.31Z" style="fill: rgb(38, 50, 56); stroke: rgb(38, 50, 56); stroke-linecap: round; stroke-linejoin: round; transform-origin: 145.906px 470.656px;" id="elbb2iqy83u7r" class="animable"></path><path d="M129.43,360.88a9.79,9.79,0,0,1,4.6.95c6.54,3.14,6.85,12.93,8.23,19.2q2.61,11.82,5.23,23.63c2.57,11.58,4.94,23.24,7.88,34.73,2.25,8.81,7.37,22.24,7.23,32.09s-5.51,8.7-9.82.44-3.83-26-4.24-29.91c-.32-3-22.65-45.95-30.22-65.85C115.52,368.8,122.26,361.12,129.43,360.88Z" style="fill: rgb(255, 255, 255); stroke: rgb(38, 50, 56); stroke-linecap: round; stroke-linejoin: round; transform-origin: 140.137px 419.683px;" id="el12jzy14tf0pi" class="animable"></path><path d="M155.55,461.5c2.43-1.06,3.51-4.5,4-7.63,1.69,6.06,3.12,12.35,3,17.61-.13,9.85-5.51,8.7-9.82.44-1.62-3.11-2.57-7.57-3.14-12.13C151.32,461.35,153.38,462.44,155.55,461.5Z" style="fill: rgb(38, 50, 56); stroke: rgb(38, 50, 56); stroke-linecap: round; stroke-linejoin: round; transform-origin: 156.074px 466.182px;" id="elo9ap4b56so" class="animable"></path><rect x="111.18" y="322.68" width="61.56" height="38.24" style="fill: rgb(201, 201, 201); stroke: rgb(38, 50, 56); stroke-linecap: round; stroke-linejoin: round; transform-origin: 141.96px 341.8px;" id="elaojn9z60frq" class="animable"></rect><rect x="111.18" y="360.05" width="61.56" height="2.21" style="fill: rgb(201, 201, 201); stroke: rgb(38, 50, 56); stroke-linecap: round; stroke-linejoin: round; transform-origin: 141.96px 361.155px;" id="el6qbfrc8vjzu" class="animable"></rect></g><defs>     <filter id="active" height="200%">         <feMorphology in="SourceAlpha" result="DILATED" operator="dilate" radius="2"></feMorphology>                <feFlood flood-color="#32DFEC" flood-opacity="1" result="PINK"></feFlood>        <feComposite in="PINK" in2="DILATED" operator="in" result="OUTLINE"></feComposite>        <feMerge>            <feMergeNode in="OUTLINE"></feMergeNode>            <feMergeNode in="SourceGraphic"></feMergeNode>        </feMerge>    </filter>    <filter id="hover" height="200%">        <feMorphology in="SourceAlpha" result="DILATED" operator="dilate" radius="2"></feMorphology>                <feFlood flood-color="#ff0000" flood-opacity="0.5" result="PINK"></feFlood>        <feComposite in="PINK" in2="DILATED" operator="in" result="OUTLINE"></feComposite>        <feMerge>            <feMergeNode in="OUTLINE"></feMergeNode>            <feMergeNode in="SourceGraphic"></feMergeNode>        </feMerge>            <feColorMatrix type="matrix" values="0   0   0   0   0                0   1   0   0   0                0   0   0   0   0                0   0   0   1   0 "></feColorMatrix>    </filter></defs></svg>